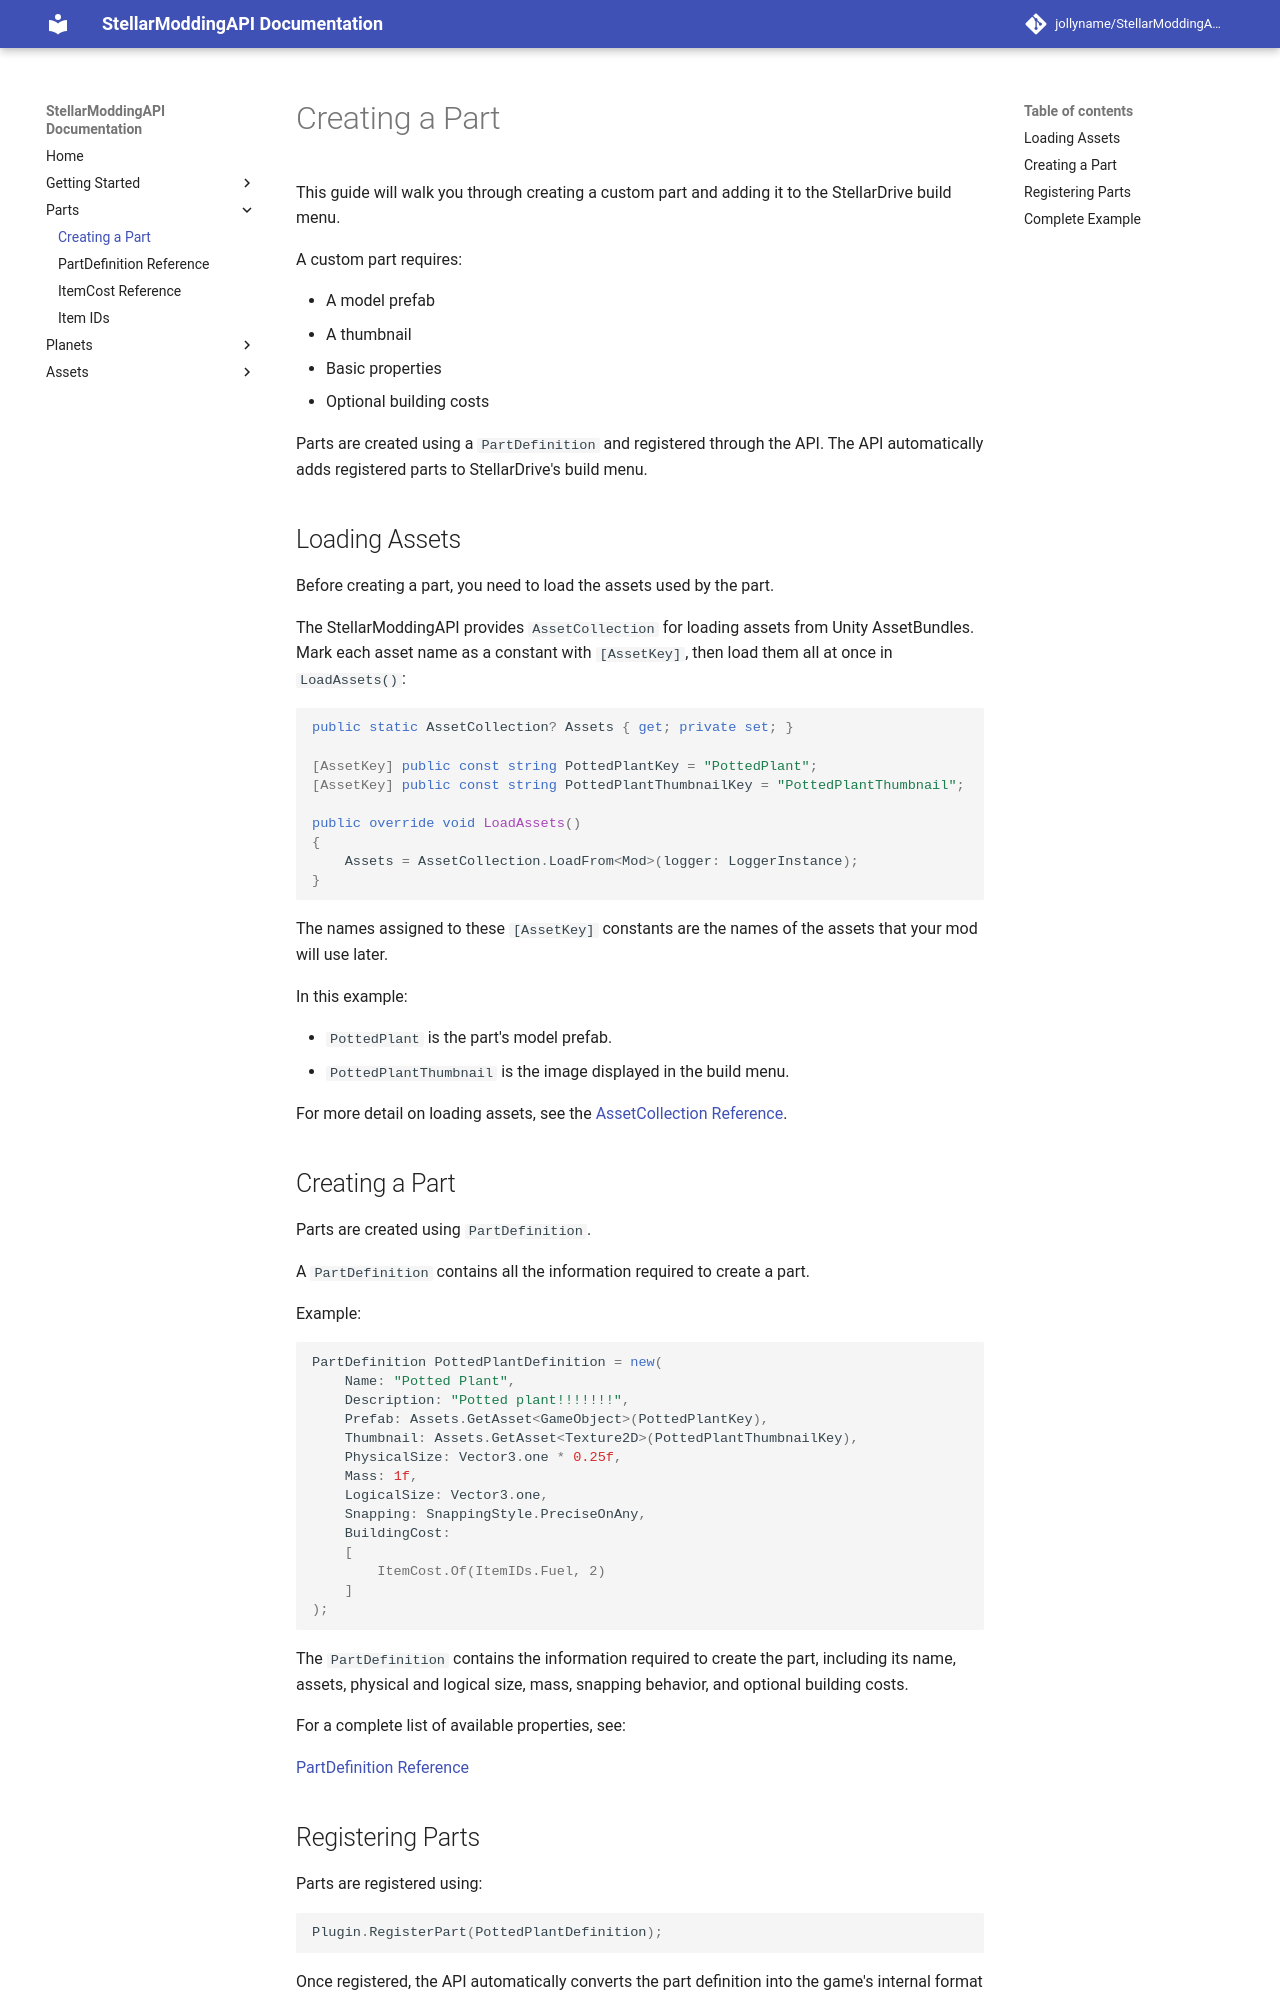

repository: jollyname/StellarModdingAPI-Documentation · page: parts/creating-a-part/index.html · generator: mkdocs

# Creating a Part

This guide will walk you through creating a custom part and adding it to the StellarDrive build menu.

A custom part requires:

* A model prefab
* A thumbnail
* Basic properties
* Optional building costs

Parts are created using a `PartDefinition` and registered through the API. The API automatically adds registered parts to StellarDrive's build menu.

## Loading Assets

Before creating a part, you need to load the assets used by the part.

The StellarModdingAPI provides `AssetLoader` for loading assets from Unity AssetBundles.

Example:

```csharp
Loader = new AssetLoader(
    MelonAssembly.Assembly,
    new[]
    {
        "PottedPlant", "PottedPlantThumbnail"
    },
    LoggerInstance
);
```

The asset names passed to `AssetLoader` are the names of the assets that your mod will use later.

In this example:

* `PottedPlant` is the part's model prefab.
* `PottedPlantThumbnail` is the image displayed in the build menu.

## Creating a Part

Parts are created using `PartDefinition`.

A `PartDefinition` contains all the information required to create a part.

Example:

```csharp
PartDefinition PottedPlantDefinition = new(
    Name: "Potted Plant",
    Description: "Potted plant!!!!!!!",
    Prefab: Loader.GetAsset<GameObject>("PottedPlant"),
    Thumbnail: Loader.GetAsset<Texture2D>("PottedPlantThumbnail"),
    PhysicalSize: Vector3.one * 0.25f,
    Mass: 1f,
    LogicalSize: Vector3.one,
    Snapping: SnappingStyle.PreciseOnAny,
    BuildingCost:
    [
        ItemCost.Of(ItemIDs.Fuel, 2)
    ]
);
```

The `PartDefinition` contains the information required to create the part, including its name, assets, physical and logical size, mass, snapping behavior, and optional building costs.

For a complete list of available properties, see:

[PartDefinition Reference](part-definition-reference.md)

## Registering Parts

Parts are registered using:

```csharp
Plugin.RegisterPart(PottedPlantDefinition);
```

Once registered, the API automatically converts the part definition into the game's internal format and adds it to StellarDrive's build menu when appropriate. No additional setup is required.
